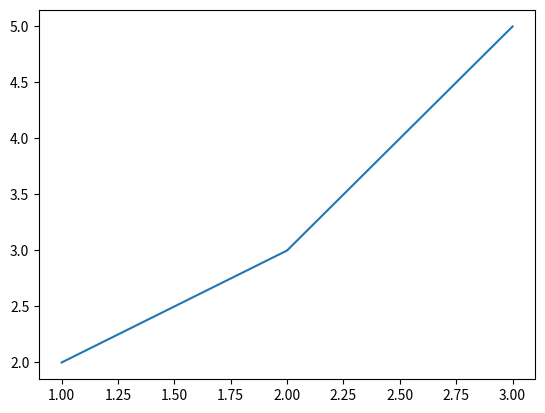

The script that saved this image:
import numpy as np
import pandas as pd
import matplotlib.pyplot as plt
import os

df = pd.DataFrame({"x": np.array([1, 2, 3]), "y": np.array([2, 3, 5])})


print(df)
plt.plot(df["x"], df["y"])
plt.show()
